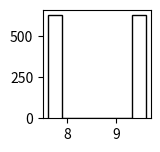

Recreate this plot in Python. (Note: this script raises an exception after producing the figure.)

# [redacted]

from __future__ import division, print_function, absolute_import
import numpy as np
import matplotlib.pyplot as plt
import scipy.special as sp
from scipy.optimize import minimize 
import random
import time

# P2D(r|mu,s) = (r/s^2)*exp(-(mu^2+r^2)/(2*s^2))*I0(r*mu/s^2) Eq. (4)
# I0 = Modified Bessel function of order 0.

def P2D(mu, s, r):   
    return (r/s**2)*np.exp(-(mu**2 + r**2)/(2*s**2))*sp.i0(r*mu/s**2)

def Loglike_P2D_mu_s(param, r): 
    mu, s = np.abs(param)   
    return np.sum(np.log10(P2D(mu, s, r)))

def P2D_MLE_mu_s(mu, s, r): # original P2D MLE
    fun = lambda *args: -Loglike_P2D_mu_s(*args)
#    p0 = [10*mu*np.random.rand(), 10*st*np.random.rand()]
    p0 = [mu_m, s_t]
    bnds = [(0.001, 2*mu_m), (0.001, 2*s_t)]
    result = minimize(fun, p0, method='SLSQP', bounds=bnds, args=r)
#    print(result["x"]); print(result["success"])
    return result

def Loglike_P2D_mu(param, s, r):
    mu = np.abs(param)      
    return np.sum(np.log10(P2D(mu, s, r)))

def P2D_MLE_mu(mu, s, r): # P2D MLE with fixed mean sigma
    fun = lambda *args: -Loglike_P2D_mu(*args)
#    p0 = [10*mu*np.random.rand()]
    p0 = [mu_m]
    bnds = [(0.001, 2*mu_m)]
    result = minimize(fun, p0, method='SLSQP', bounds=bnds, args=(s, r)) 
#    print(result["x"]); print(result["success"])
    return result
    
# Parameters
mu_m = 8.6
mu_s = 1.0
mu1 = mu_m - mu_s
mu2 = mu_m + mu_s
s_m = 7.9 # sigma mean
s_s = s_m/3.0 # sigma sigma
s_t = (s_m**2 + s_s**2)**0.5
s_shape = (s_m/s_s)**2.0
s_scale = (s_s**2.0)/s_m
N = 1261
bin2 = 50

# Generate a dataset 
s_i = np.random.gamma(s_shape, s_scale, N)
mu1_i = np.array([mu1]*int(N/2))
mu2_i = np.array([mu2]*(N-int(N/2)))
mu_i = np.concatenate((mu1_i, mu2_i)); random.shuffle(mu_i)
#mu_i = mu_m + mu_s * np.random.randn(N)
x = s_i * np.random.randn(N) + mu_i
y = s_i * np.random.randn(N)  
r = (x**2.0 + y**2.0)**0.5

# P2D fitting with theoretical function and MLE 
result0 = P2D_MLE_mu_s(mu_m, s_m, r); mu0, s0 = result0["x"]  
result1 = P2D_MLE_mu(mu_m, s_m, r); mu_sm = result1["x"] 
result2 = P2D_MLE_mu(mu_m, s_t, r); mu_st = result2["x"]
result3 = P2D_MLE_mu(mu_m, s_i, r); mu_si = result3["x"] 

# Figure 1
plt.close('all')
fig1 = plt.figure(1)

# sp1. Mu distribution
sp1 = fig1.add_subplot(3,4,1)
sp1.hist(mu_i, bins='scott', normed=False, color='k', histtype='step', linewidth=2)
title1 = 'Mu distribution (%.1f +/- %.1f)' % (mu_m, mu_s)
sp1.set_title(title1)
sp1.axvline(x=mu_m, color='k', linewidth=0.5)

# sp2. Sigma distribution
sp2 = fig1.add_subplot(3,4,2)
sp2.hist(s_i, bins='scott', normed=False, color='k', histtype='step', linewidth=2)
title2 = 'Sigma distribution (%.1f +/- %.1f)' % (s_m, s_s)
sp2.set_title(title2)
sp2.axvline(x=s_m, color='k', linewidth=0.5)

# sp3. 2D localization scatter
sp3 = fig1.add_subplot(3,4,3)
sp3.plot(x, y, 'k.', markersize=2, alpha=0.2)
sp3.plot(mu_m, 0, 'r.', markersize = 10)
title3 = '2D Locatization (mu = %.1f, N = %d)' % (mu_m, N)
sp3.set_title(title3)
sp3.set_aspect('equal')
sp3.axhline(y=0, color='k', linewidth=0.5)
sp3.axvline(x=0, color='k', linewidth=0.5)

# sp4. 2D localization histogram
sp4 = fig1.add_subplot(3,4,4)
sp4.hist2d(x, y, bins=bin2)
title4 = '2D Locatization histogram' 
sp4.set_title(title4)
sp4.set_aspect('equal')
sp4.axhline(y=0, color='w', linewidth=0.5)
sp4.axvline(x=0, color='w', linewidth=0.5)

# sp5. Histogram in X location
sp5 = fig1.add_subplot(3,4,5)
hist5 = sp5.hist(x, bins='scott', normed=False, color='k', histtype='step', linewidth=2)
sp5.set_title('Location in X')
sp5.axvline(x=0, color='k', linewidth=0.5)

# sp6. Euclidean distance - histogram
sp6 = fig1.add_subplot(3,4,6)
hist6 = sp6.hist(r, bins='scott', normed=False, color='k', histtype='step', linewidth=2)
nc = N*(hist6[1][1] - hist6[1][0])
xx = np.linspace(max(min(r), 0), max(r), 100)
sp6.set_title('Euclidean distance (R)')
sp6.axvline(x=mu_m, color='k', linewidth=0.5)

# sp7. R vs sigma scatter
sp7 = fig1.add_subplot(3,4,7)
sp7.plot(r, s_i, 'k.', markersize=5, alpha=0.5)
sp7.plot(mu_m, s_m, 'r.', markersize = 10)
title7 = 'R vs Sigma (corr = %.2f)' % (np.corrcoef(r, s_i)[0,1])
sp7.set_title(title7)
sp7.set_aspect('equal')
#sp7.set_aspect('equal', 'datalim')

# sp8. R vs sigma 2D histogram
sp8 = fig1.add_subplot(3,4,8)
sp8.hist2d(r, s_i, bins=bin2)
sp8.set_aspect('equal')
sp8.axhline(y=s_m, color='w', linewidth=0.5)
sp8.axvline(x=mu_m, color='w', linewidth=0.5)
title8 = 'R vs sigma histogram' 
sp8.set_title(title8)

# sp9. P2D MLE with mu, sigma
sp9 = fig1.add_subplot(3,4,9)
sp9.hist(r, bins='scott', normed=False, color='k', histtype='step', linewidth=2)
sp9.plot(xx, nc*P2D(mu0, s0, xx), 'r', linewidth=2)
title9 = 'P2D (mu = %.1f, error = %.1f %%)' % (mu0, 100*(mu0/mu_m-1))
sp9.set_title(title9)

# sp10. P2D MLE with mu, given sm
sp10 = fig1.add_subplot(3,4,10)
sp10.hist(r, bins='scott', normed=False, color='k', histtype='step', linewidth=2)
sp10.plot(xx, nc*P2D(mu_sm, s_t, xx), 'r', linewidth=2)
title10 = 'P2D_sm (mu = %.1f, error = %.1f %%)'  % (mu_sm, 100*(mu_sm/mu_m-1))
sp10.set_title(title10)

# sp11. P2D MLE with mu, given st
sp11 = fig1.add_subplot(3,4,11)
sp11.hist(r, bins='scott', normed=False, color='k', histtype='step', linewidth=2)
sp11.plot(xx, nc*P2D(mu_st, s_t, xx), 'r', linewidth=2)
title11 = 'P2D_st (mu = %.1f, error = %.1f %%)'  % (mu_st, 100*(mu_st/mu_m-1))
sp11.set_title(title11)

# sp12. P2D MLE with mu, given si
sp12 = fig1.add_subplot(3,4,12)
sp12.hist(r, bins='scott', normed=False, color='k', histtype='step', linewidth=2)
P2Ds = np.zeros((N, len(xx)), dtype=float)
for i in range(len(s_i)):
    P2Ds[i] = P2D(mu_si, s_i[i], xx)
P2Dsm = np.mean(P2Ds, axis=0)
sp12.plot(xx, nc*P2Dsm, 'r', linewidth=2)
title12 = 'P2D_si (mu = %.1f, error = %.1f %%)'  % (mu_si, 100*(mu_si/mu_m-1))
sp12.set_title(title12)

plt.show()



